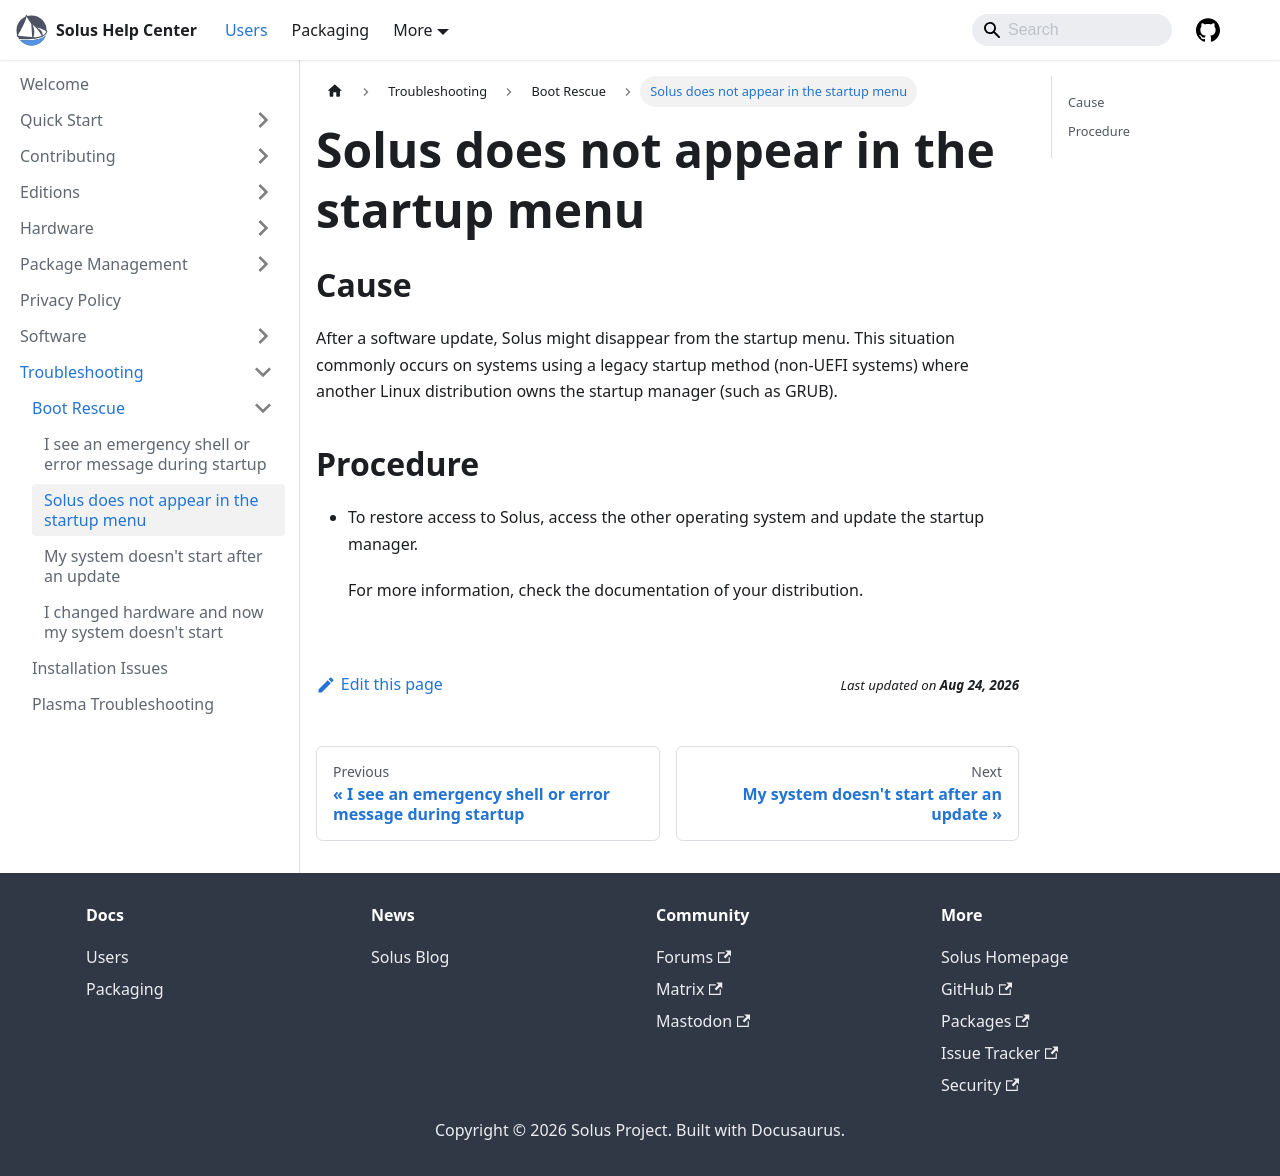

repository: getsolus/help-center-docs · page: docs/user/troubleshooting/boot-rescue/solus-not-in-boot-menu/index.html · generator: docusaurus

# Solus does not appear in the startup menu

## Cause

After a software update, Solus might disappear from the startup menu. This situation commonly occurs on systems using a legacy startup method (non-UEFI systems) where another Linux distribution owns the startup manager (such as GRUB).

## Procedure

- To restore access to Solus, access the other operating system and update the startup manager.

  For more information, check the documentation of your distribution.
